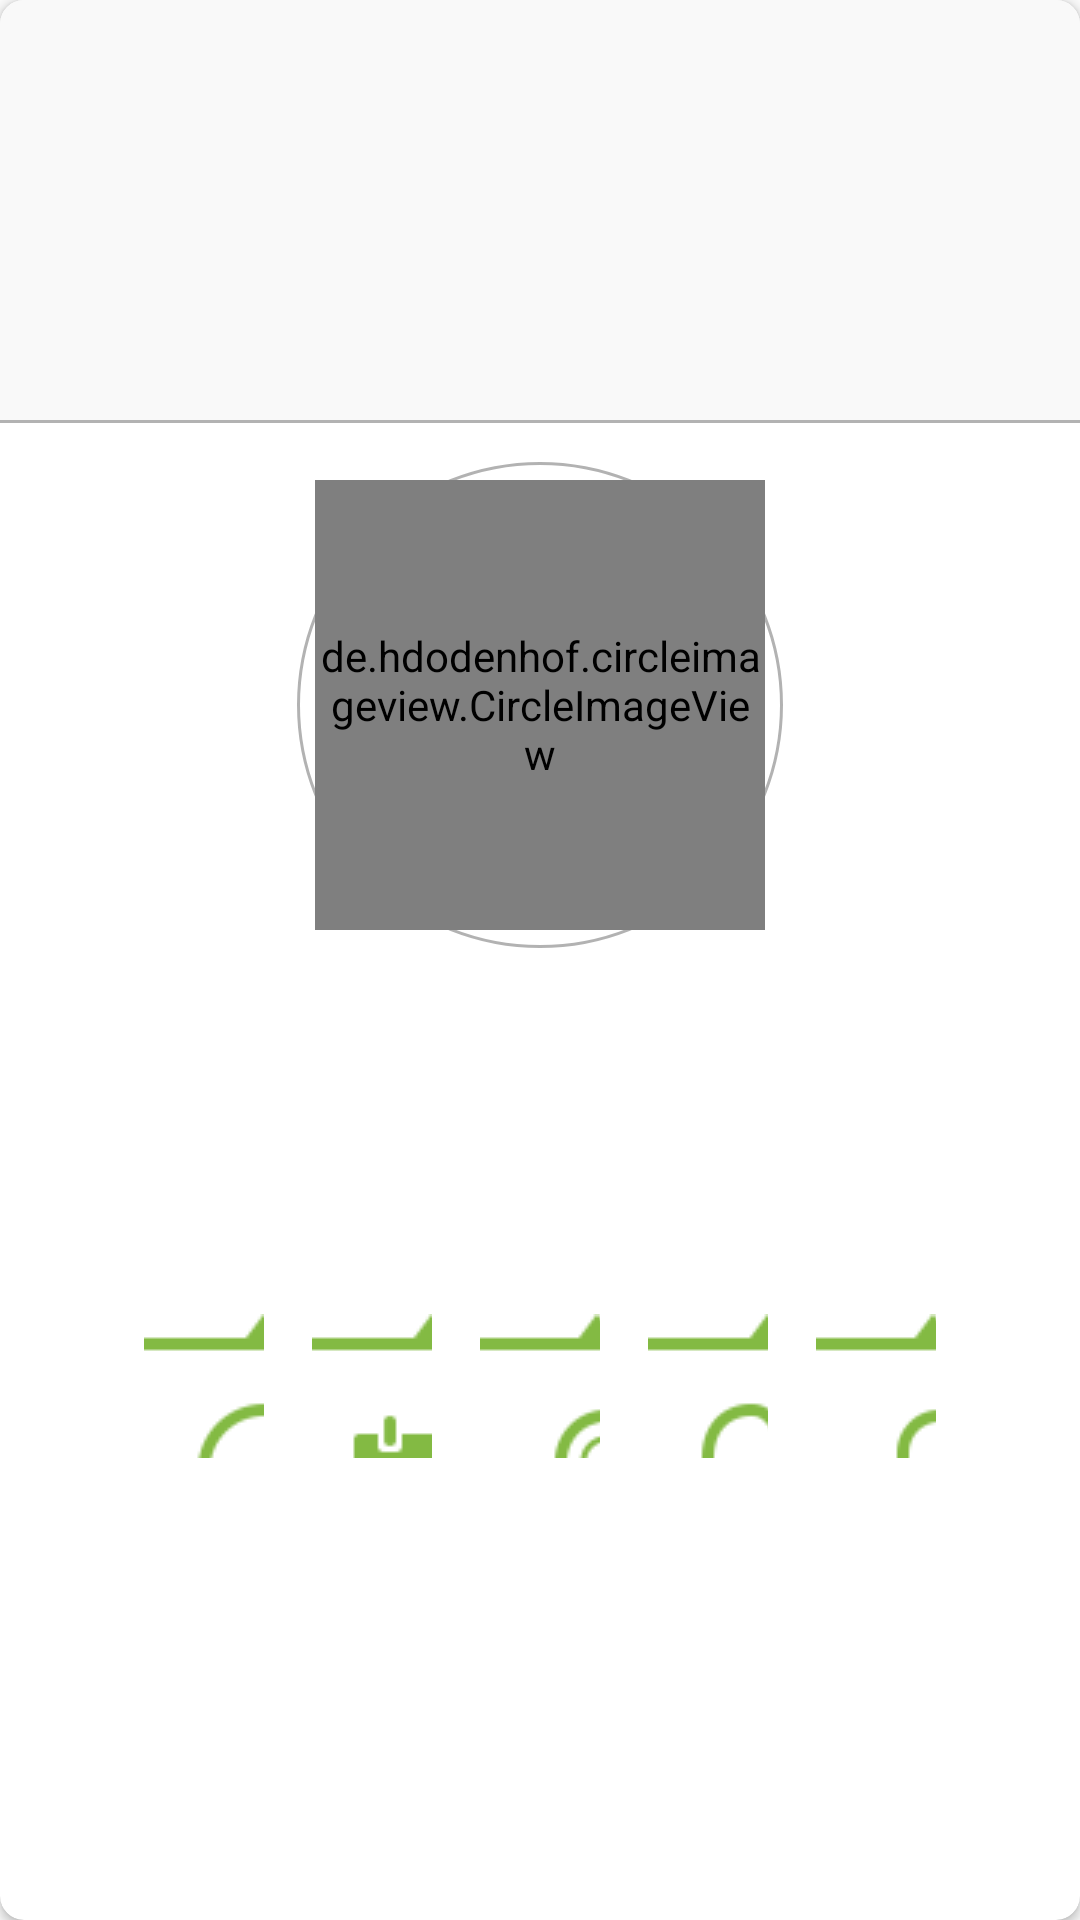

This screen was rendered from an Android layout file. Write that file and the resources it references.
<!-- AndroidManifest.xml: application theme AppTheme -->
<!-- res/layout/layout_user_item.xml -->
<?xml version="1.0" encoding="utf-8"?>
<androidx.cardview.widget.CardView xmlns:android="http://schemas.android.com/apk/res/android"
    xmlns:app="http://schemas.android.com/apk/res-auto"
    xmlns:tools="http://schemas.android.com/tools"
    android:layout_width="350dp"
    android:layout_height="400dp"
    app:cardCornerRadius="8dp">

    <LinearLayout
        android:layout_width="match_parent"
        android:layout_height="wrap_content"
        android:orientation="vertical">

        <View
            android:layout_width="match_parent"
            android:layout_height="140dp"
            android:background="#F9F9F9"/>

        <View
            android:layout_width="match_parent"
            android:layout_height="1dp"
            android:background="#4D000000"/>
    </LinearLayout>

    <LinearLayout
        android:layout_width="match_parent"
        android:layout_height="wrap_content"
        android:layout_gravity="center_vertical"
        android:orientation="vertical">

        <FrameLayout
            android:id="@+id/frame_avatar"
            android:layout_width="wrap_content"
            android:layout_height="wrap_content"
            android:layout_gravity="center"
            android:background="@drawable/avatar_border_background"
            android:padding="6dp">

            <de.hdodenhof.circleimageview.CircleImageView
                android:id="@+id/iv_avatar"
                android:layout_width="150dp"
                android:layout_height="150dp" />
        </FrameLayout>

        <TextView
            android:id="@+id/tv_title"
            android:layout_width="wrap_content"
            android:layout_height="wrap_content"
            android:layout_gravity="center"
            android:layout_marginTop="32dp"
            android:textColor="#999"
            android:textSize="16sp"
            tools:text="My address is" />

        <TextView
            android:id="@+id/tv_sub_title"
            android:layout_width="wrap_content"
            android:layout_height="wrap_content"
            android:layout_gravity="center"
            android:layout_marginTop="4dp"
            android:textColor="#000000"
            android:textSize="30sp"
            android:textStyle="bold"
            tools:text="9711 Dane St" />

        <LinearLayout
            android:id="@+id/ic_container"
            android:layout_width="wrap_content"
            android:layout_height="wrap_content"
            android:layout_gravity="center_horizontal"
            android:layout_marginHorizontal="18dp"
            android:layout_marginTop="24dp"
            android:gravity="center_horizontal"
            android:orientation="horizontal">

            <ImageView
                android:id="@+id/iv_name"
                android:layout_width="40dp"
                android:layout_height="48dp"
                android:layout_marginHorizontal="8dp"
                android:scaleType="matrix"
                android:src="@drawable/ic_name" />

            <ImageView
                android:id="@+id/iv_dob"
                android:layout_width="40dp"
                android:layout_height="48dp"
                android:layout_marginHorizontal="8dp"
                android:scaleType="matrix"
                android:src="@drawable/ic_dob" />

            <ImageView
                android:id="@+id/iv_address"
                android:layout_width="40dp"
                android:layout_height="48dp"
                android:layout_marginHorizontal="8dp"
                android:scaleType="matrix"
                android:src="@drawable/ic_address" />

            <ImageView
                android:id="@+id/iv_phone"
                android:layout_width="40dp"
                android:layout_height="48dp"
                android:layout_marginHorizontal="8dp"
                android:scaleType="matrix"
                android:src="@drawable/ic_phone" />

            <ImageView
                android:id="@+id/iv_password"
                android:layout_width="40dp"
                android:layout_height="48dp"
                android:layout_marginHorizontal="8dp"
                android:scaleType="matrix"
                android:src="@drawable/ic_password" />
        </LinearLayout>
    </LinearLayout>
</androidx.cardview.widget.CardView>
<!-- resources referenced by this layout -->
<resources>
  <!-- drawable avatar_border_background (drawable) -->
  <?xml version="1.0" encoding="utf-8"?>
  <shape
      xmlns:android="http://schemas.android.com/apk/res/android"
      android:shape="oval">
      <stroke
          android:width="1dp"
          android:color="#4D000000"/>
      <solid android:color="#FFFFFF"/>
  </shape>
  <!-- drawable ic_address: png bitmap (drawable, 3323 bytes) -->
  <!-- drawable ic_dob: png bitmap (drawable, 1264 bytes) -->
  <!-- drawable ic_name: png bitmap (drawable, 3573 bytes) -->
  <!-- drawable ic_password: png bitmap (drawable, 2034 bytes) -->
  <!-- drawable ic_phone: png bitmap (drawable, 2794 bytes) -->
  <style name="AppTheme" parent="Theme.AppCompat.Light.DarkActionBar">
          
          <item name="colorPrimary">@color/colorPrimary</item>
          <item name="colorPrimaryDark">@color/colorPrimaryDark</item>
          <item name="colorAccent">@color/colorAccent</item>
      </style>
  <!-- not gathered from this repository: default colours our renderer supplied (Android Studio template values) -->
  <color name="colorPrimary">#FF6200EE</color>
  <color name="colorPrimaryDark">#FF3700B3</color>
  <color name="colorAccent">#FF03DAC5</color>
</resources>
